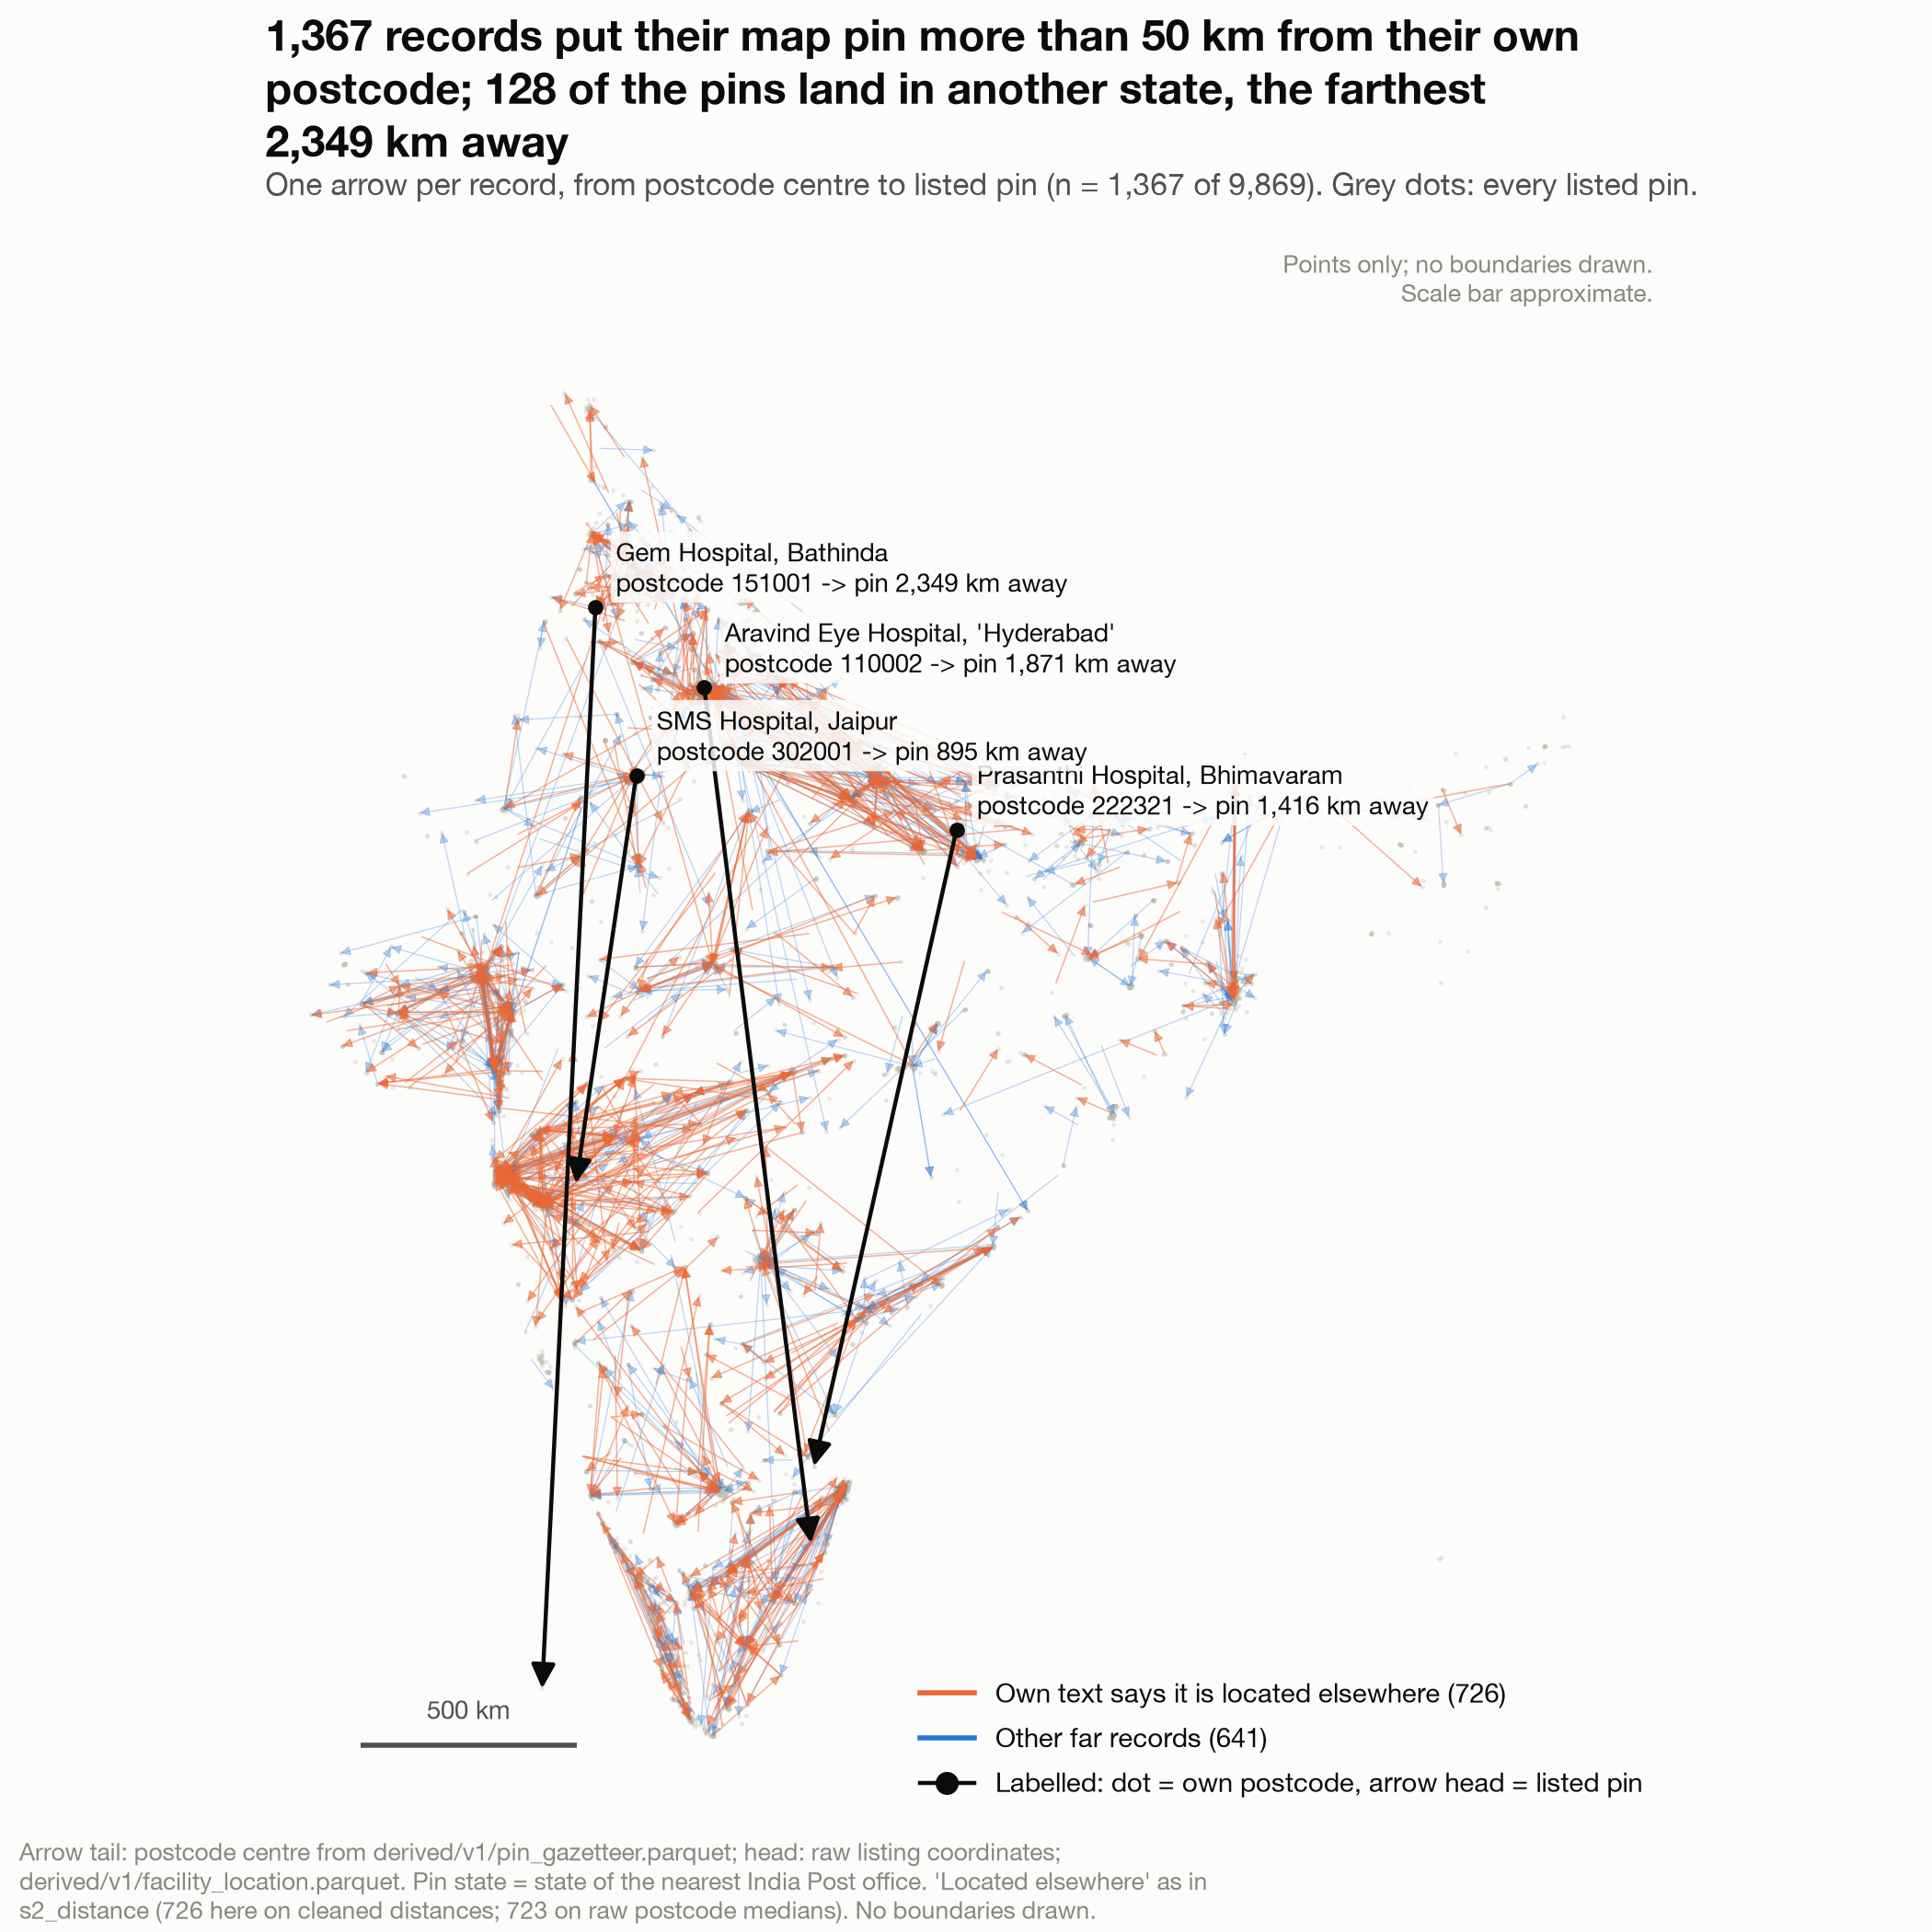

Source data for this figure (header and first rows):
unique_id, name, address_city, address_stateOrRegion, pin, pin_lat, pin_lon, raw_lat, raw_lon, raw_coords_to_pin_km, loc_conf, locelse, pin_state, pin_point_state, other_state
001316e5-1cf1-4c5f-9c81-3f8d8118df3f, Samved Orthopaedic Hospital, Navrangpura, Gujarat, 380009, 23.04, 72.56, 21.52, 70.45, 275.4, low, False, GUJARAT, GUJARAT, False
00154d81-ce6b-4c73-a49b-4bd3c20580f7, Indira Dental Clinic, Vellore, Tamil Nadu, 632006, 12.95, 79.12, 10.86, 78.69, 237.7, low, False, TAMIL NADU, TAMIL NADU, False
001a220c-c718-42bb-afe3-a37a1ddbf575, Gokul Hospital, Jamnagar, Gujarat, 370150, 23.25, 70.54, 22.81, 70.83, 56.44, low, True, GUJARAT, GUJARAT, False
001e4faa-6c0c-4e01-9de4-a77e0a5d93f0, New Life Diabetes Clinic, Chandannagar, West Bengal, 712136, 22.86, 88.36, 22.57, 88.84, 58.84, low, False, WEST BENGAL, WEST BENGAL, False
002e6234-a91d-4aa7-8c01-f0e5f75a013e, Sadhana Diabetes & Hormone’s Clinic , Da…, Mumbai, Maharashtra, 400016, 19.03, 72.84, 18.57, 73.92, 124.6, low, False, MAHARASHTRA, MAHARASHTRA, False
0078496c-7cf5-493d-9c82-4045b406d237, Government Chest Diseases and Tuberculos…, Jammu, Jammu And Kashmir, 180001, 32.73, 74.86, 34.08, 74.83, 149.6, low, True, JAMMU AND KASHMIR, JAMMU AND KASHMIR, False
007c8638-fd3e-4c28-9dbb-fb7632881d17, Primary Health Center, Karipur, Kerala, 673647, 11.25, 75.95, 12.33, 75.07, 153.7, disputed, True, KERALA, KERALA, False
0088ffdf-0639-4fdb-9788-c77bd029e964, Mahavir Ent Hospital, Kota, Rajasthan, 324009, 24.63, 75.89, 25.14, 75.84, 56.39, disputed, False, RAJASTHAN, RAJASTHAN, False
009bd786-fb16-42c9-a48d-c0e05ecfd267, Royal Hospital, Satara, Maharashtra, 431001, 19.88, 75.33, 18.45, 73.86, 221.3, disputed, True, MAHARASHTRA, MAHARASHTRA, False
00a441f9-f65d-4250-a1f9-a068164cba74, Sarla Hospital, Mumbai, Maharashtra, 400054, 19.09, 72.84, 20.92, 77.75, 552.7, low, False, MAHARASHTRA, MAHARASHTRA, False
00d5071e-8c8a-4efa-9485-325ab309a5e0, Astha Diagnostics Centre, Cooch Behar, West Bengal, 736101, 26.32, 89.45, 23.96, 88.04, 299.3, low, True, WEST BENGAL, WEST BENGAL, False
00fd1dbd-dc4d-47ea-9ffa-68ddf7e5d13f, Bankers Heart Institute, Vadodara, Gujarat, 390015, 22.29, 73.16, 21.17, 72.78, 131.5, low, True, GUJARAT, GUJARAT, False
00fec453-5200-42ff-9d8d-299c636c44cf, Ram Hospital, Jamvadi, Gujarat, 360311, 21.97, 70.78, 22.35, 73.17, 250, low, True, GUJARAT, GUJARAT, False
0145649a-b3e6-40c7-9bb6-e1c9d2198bff, Pooja Hospital, Kapadvanj, Gujarat, 380008, 23, 72.61, 23.59, 72.96, 74.4, disputed, True, GUJARAT, GUJARAT, False
01826eff-1dc6-4b9f-8dcd-cab7336eb688, Aayush Multispeciality Hospital, Morbi, Gujarat, 363631, 22.81, 71.52, 21.14, 72.88, 233.1, disputed, False, GUJARAT, GUJARAT, False
019bb317-b4e2-42c3-8548-661888a5ded8, Apex Hospital, Varanasi, Uttar Pradesh, 221004, 25.23, 82.77, 28.83, 78.75, 564.9, low, True, UTTAR PRADESH, UTTAR PRADESH, False
01b20470-c820-4564-9cf8-69d162803ba2, Prathamik Arogya Kendra, Sayat, Maharashtra, 444602, 20.9, 77.65, 19.08, 73.15, 511.4, low, True, MAHARASHTRA, MAHARASHTRA, False
01bc6107-3b6b-4b1b-90cc-679cf8460108, Amrut Hospital, Lucknow, Uttar Pradesh, 226002, 26.81, 80.96, 26.72, 83.39, 241.6, low, True, UTTAR PRADESH, UTTAR PRADESH, False
01e1fd09-8013-4314-bbae-ceea84c17c40, Harsh Dental Clinic, Talod, Gujarat, 390018, 22.32, 73.2, 22.77, 73.62, 66.77, disputed, True, GUJARAT, GUJARAT, False
01e95d7e-e8e3-4eea-a2b5-0d01d028816f, Shree Nursing Home, Kolhapur, Maharashtra, 416010, 16.69, 74.2, 19.02, 72.84, 296.2, low, True, MAHARASHTRA, MAHARASHTRA, False
01f4526c-02a1-45d7-a99f-8b4146ee42fb, Amit Hospital, Berhampur, Odisha, 760001, 19.31, 84.79, 20.46, 85.07, 131, medium, False, ODISHA, ODISHA, False
0207488f-8c4a-4665-b08e-55897841a797, Prakash Dental Clinic, Allahabad, Uttar Pradesh, 281001, 27.49, 77.67, 25.47, 81.85, 472.8, low, True, UTTAR PRADESH, UTTAR PRADESH, False
020c51a7-a5d8-4d55-a721-230a4328714d, Happy Hospitals, Guntur, Andhra Pradesh, 522001, 16.3, 80.45, 17.31, 78.75, 213.1, low, False, ANDHRA PRADESH, TELANGANA, True
02244f1f-0257-4c14-a88d-bdd6171c66d4, Rama Dental Care, Chennai, Tamil Nadu, 600096, 12.97, 80.24, 10.82, 78.68, 293.1, medium, False, TAMIL NADU, TAMIL NADU, False
02677523-f32c-421a-8d36-adadba9cbf8f, Blossoms Hospital, Agra, Uttar Pradesh, 282002, 27.2, 78, 19.97, 79.82, 824.2, low, False, UTTAR PRADESH, MAHARASHTRA, True
02698288-81d4-4c9b-aa70-1f218a63766f, Thyro Laboratories, Chennai, Tamil Nadu, 600010, 13.08, 80.24, 11.94, 79.49, 150.7, low, False, TAMIL NADU, TAMIL NADU, False
02b8c9bf-79d5-4d46-adf9-615ed75f80aa, District Hospital, Raisen, Madhya Pradesh, 464551, 23.33, 77.82, 21.83, 75.63, 279.6, low, True, MADHYA PRADESH, MADHYA PRADESH, False
02c8bb3b-64dc-4b8c-a200-c95f04b5f7bb, Aaroh Speech & Hearing Clinic, Balasore, Odisha, 756001, 21.5, 86.93, 21.93, 86.72, 52.92, low, True, ODISHA, ODISHA, False
02f048fa-2df2-4e47-a960-03cac5b429b8, Shalby Hospitals, Indore, Madhya Pradesh, 482002, 23.18, 79.93, 22.73, 75.88, 417.4, low, False, MADHYA PRADESH, MADHYA PRADESH, False
03a4394d-fc8c-46f2-9b85-463e8ce66770, D.S Diagnostic Centre - Unit-I Shyamnaga…, Shyamnagar, North 24 Parganas, 743127, 22.83, 88.4, 23.11, 86.8, 166.3, low, False, WEST BENGAL, WEST BENGAL, False
03e10771-30cb-4f2c-922e-076abf32e1a9, Sparsh Hospital, Pune, Maharashtra, 410506, 18.76, 73.56, 19.52, 74.96, 170.2, low, True, MAHARASHTRA, MAHARASHTRA, False
040c0941-3243-48f9-9494-3112f16aa9d1, Taluk Hospital, Nedumangad, Kerala, 695541, 8.62, 77.03, 9.28, 76.46, 96.6, low, True, KERALA, KERALA, False
04560a89-f23b-4532-a658-36edc91503ce, Hospital, Ranawas, Rajasthan, 306023, 25.68, 73.78, 24.92, 76.29, 266.2, low, False, RAJASTHAN, RAJASTHAN, False
0467c8c8-067a-4e72-a859-5e9a52dc5eae, City Hospital, Madhubani, Bihar, 847211, 26.34, 86.07, 25.58, 85.08, 130.2, low, True, BIHAR, BIHAR, False
0472157c-67c5-4e77-94e7-ebbfd963ed07, St John's Dental Clinic, Karimpanapalam, Kerala, 686502, 9.582, 76.64, 11.59, 75.59, 250.7, disputed, False, KERALA, KERALA, False
049a2f48-fdc6-4e5c-9fe1-92182dd8311f, Saraswathi Eye Hospital, Madurai East, Tamil Nadu, 641103, 11.01, 77.07, 9.914, 78.13, 167.7, low, True, TAMIL NADU, TAMIL NADU, False
04ad106d-21a9-4236-8754-f82c5cd6ea3d, Patil Accident Hospital, Sinnar, Maharashtra, 422103, 19.81, 74, 19.09, 74.74, 111.5, low, True, MAHARASHTRA, MAHARASHTRA, False
04b0ff52-30db-47b9-9b06-2fbbb9cb6759, Arasi Hospital, Pollachi, Tamil Nadu, 630302, 9.946, 78.82, 11.34, 77.7, 197.8, disputed, True, TAMIL NADU, TAMIL NADU, False
0581910e-cfd3-47a3-a713-87ab557e6546, Vinayaka Hospital, Bangalore, Karnataka, 560050, 12.94, 77.56, 13.34, 77.12, 64.87, low, True, KARNATAKA, KARNATAKA, False
059b32cc-3284-4459-be1d-72294e5ab3ee, Duke Robotic Hospital, Palanpur, Gujarat, 385001, 24.17, 72.44, 23.45, 69.58, 302.2, low, False, GUJARAT, GUJARAT, False
05b48b3a-dea7-4e78-97f2-f151dd96959c, Shifa Hospital, Surat, Gujarat, 384151, 23.93, 72.36, 21.18, 72.84, 309.6, low, False, GUJARAT, GUJARAT, False
05d4a465-dc3f-41b3-b435-cc76c0d42553, Microbiological Laboratory, Chennai, Tamil Nadu, 600040, 13.08, 80.21, 8.718, 77.74, 555.1, low, True, TAMIL NADU, TAMIL NADU, False
05dc37e2-b7d3-4a02-8c71-8c6652139272, Sonakshi Children Hospital & IVF Center, Rohtak, Haryana, 124001, 28.89, 76.6, 29.13, 75.74, 87.08, low, False, HARYANA, HARYANA, False
05f2409f-154b-42a6-ac8d-2c5472141511, Shivmani Hospital, Ballabgarh, Haryana, 135003, 30.22, 77.28, 28.39, 77.31, 203.4, low, True, HARYANA, HARYANA, False
0670a699-569e-44cf-aa1a-d9f93ec8ddbf, Mamta Hospital, Rau, Madhya Pradesh, 453331, 22.68, 75.68, 26.21, 78.15, 464.9, medium, True, MADHYA PRADESH, MADHYA PRADESH, False
06d03f84-388f-484f-93c2-f493ae936f10, Rana Hospital, Bahadurgarh, Haryana, 124507, 28.65, 76.92, 29.68, 77.01, 114.6, low, True, HARYANA, HARYANA, False
06e9b49e-79fb-4e2f-a10e-59b98a44fb95, Sri Sakthi Dental Clinic, Coimbatore, Tamil Nadu, 641004, 11.03, 77, 11.52, 79.32, 258.1, low, False, TAMIL NADU, TAMIL NADU, False
06f5cd0d-7866-40eb-afac-90d96809b696, Akash Hospital, Indore, Madhya Pradesh, 487551, 22.95, 79.19, 22.7, 75.92, 335.9, low, False, MADHYA PRADESH, MADHYA PRADESH, False
07118032-bb1d-4eea-93a2-03104963dbbd, Sanjay Hospital, Kheda, Gujarat, 387002, 22.69, 72.88, 22.18, 71.66, 137.7, low, False, GUJARAT, GUJARAT, False
07377de5-fedf-47ec-937f-1498893f2c29, Indo UK Clinic, Ludhiana, Punjab, 144001, 31.33, 75.58, 30.91, 75.85, 53.47, low, False, PUNJAB, PUNJAB, False
073a271f-a825-447c-8e1f-ada485fce203, Jeevan Hospital, Hyderabad, Telangana, 506015, 18.05, 79.54, 17.34, 78.55, 131, low, False, TELANGANA, TELANGANA, False
07765adf-e1c1-4b13-b3a3-1ca58b0a59bf, Raikot - Dr Agarwals Eye Hospital, Raikot, Punjab, 148101, 30.37, 75.55, 21.77, 72.13, 1016, low, False, PUNJAB, GUJARAT, True
0777531e-1e72-4d37-a3c5-72398b16d3be, Yashdeep Hospital, Gandhinagar, Gujarat, 382007, 23.21, 72.65, 23.6, 72.96, 53.55, low, True, GUJARAT, GUJARAT, False
07dc33f1-3fd8-4795-a5eb-d945607ff5f7, ANBU HOSPITAL, Theni, Thanjavur, 612001, 10.97, 79.38, 13.2, 80.18, 263.2, disputed, True, TAMIL NADU, TAMIL NADU, False
07f22851-f027-417a-b4b4-f32279551fda, Om Dental Clinic, Ahmedabad, Gujarat, 361006, 22.43, 69.99, 23.57, 70.65, 143.9, disputed, False, GUJARAT, GUJARAT, False
082418d4-65f4-4e1d-aac6-93570c0eba71, Balaji Multispeciality Hospital, Bhiwadi, Rajasthan, 302012, 27.01, 75.72, 27.68, 76.35, 97.25, disputed, False, RAJASTHAN, RAJASTHAN, False
0832a768-9b0d-4712-aed2-64e8612eba5f, Sushrut Hospital, Deur Bk.--, Dhule, 421501, 19.21, 73.18, 21.01, 75.56, 318.5, disputed, True, MAHARASHTRA, MAHARASHTRA, False
08344cdb-f455-4c22-8d31-a0a8e849124b, MOSC Medical College Hospital, Kolenchery, Kerala, 682311, 9.978, 76.48, 9.393, 76.58, 65.79, low, True, KERALA, KERALA, False
08c8f9bb-2e33-468e-8b09-0b1d235ce426, Saravana Hospital, Kuttalam, Tamil Nadu, 609810, 11.05, 79.53, 9.355, 77.92, 257.7, low, True, TAMIL NADU, TAMIL NADU, False
08ccdd11-5eb3-4eaa-9e96-dd518b67a4b4, Dr Anil Kumar's Eye Hospital, Madurai Br…, Madurai, Tamil Nadu, 625016, 9.93, 78.1, 9.451, 77.79, 62.83, low, False, TAMIL NADU, TAMIL NADU, False
... 1,307 more rows
